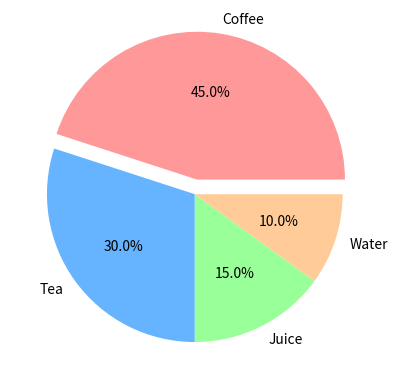

Generate this figure with matplotlib:
import matplotlib.pyplot as plt

# Data
labels = ['Coffee', 'Tea', 'Juice', 'Water']
sizes = [45, 30, 15, 10]
colors = ['#ff9999','#66b3ff','#99ff99','#ffcc99']
explode = (0.1, 0, 0, 0)  # explode the 1st slice (Coffee)

# Create the pie chart
plt.pie(sizes, explode=explode, labels=labels, colors=colors, autopct='%1.1f%%')
plt.show()